Photos from the image-classification dataset "gtos-mobile" in the GitHub repository faisu07/gtos-mobile. Its 31 classes are: painting, aluminum, asphalt, brick, cement, cloth, dry leaf, glass, grass, large limestone, leaf, metal cover, moss, paint cover, painting turf, paper, pebble, plastic, plastic cover, root, sand, sandpaper, shale, small limestone, soil, steel, stone asphalt, stone brick, stone cement, turf, wood chips.

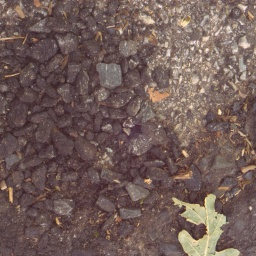
Label: asphalt

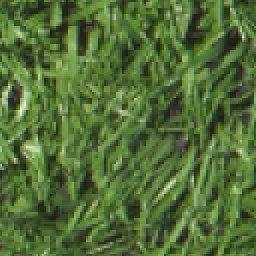
Label: turf

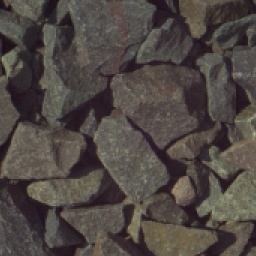
Label: small limestone

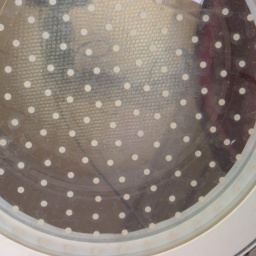
Label: glass

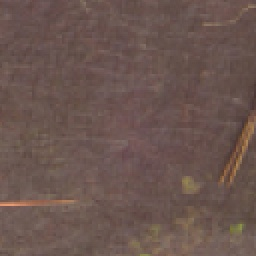
Label: cloth

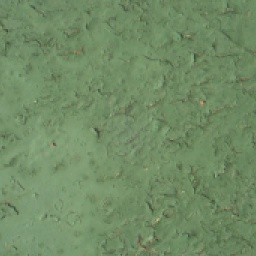
Label: paint cover
